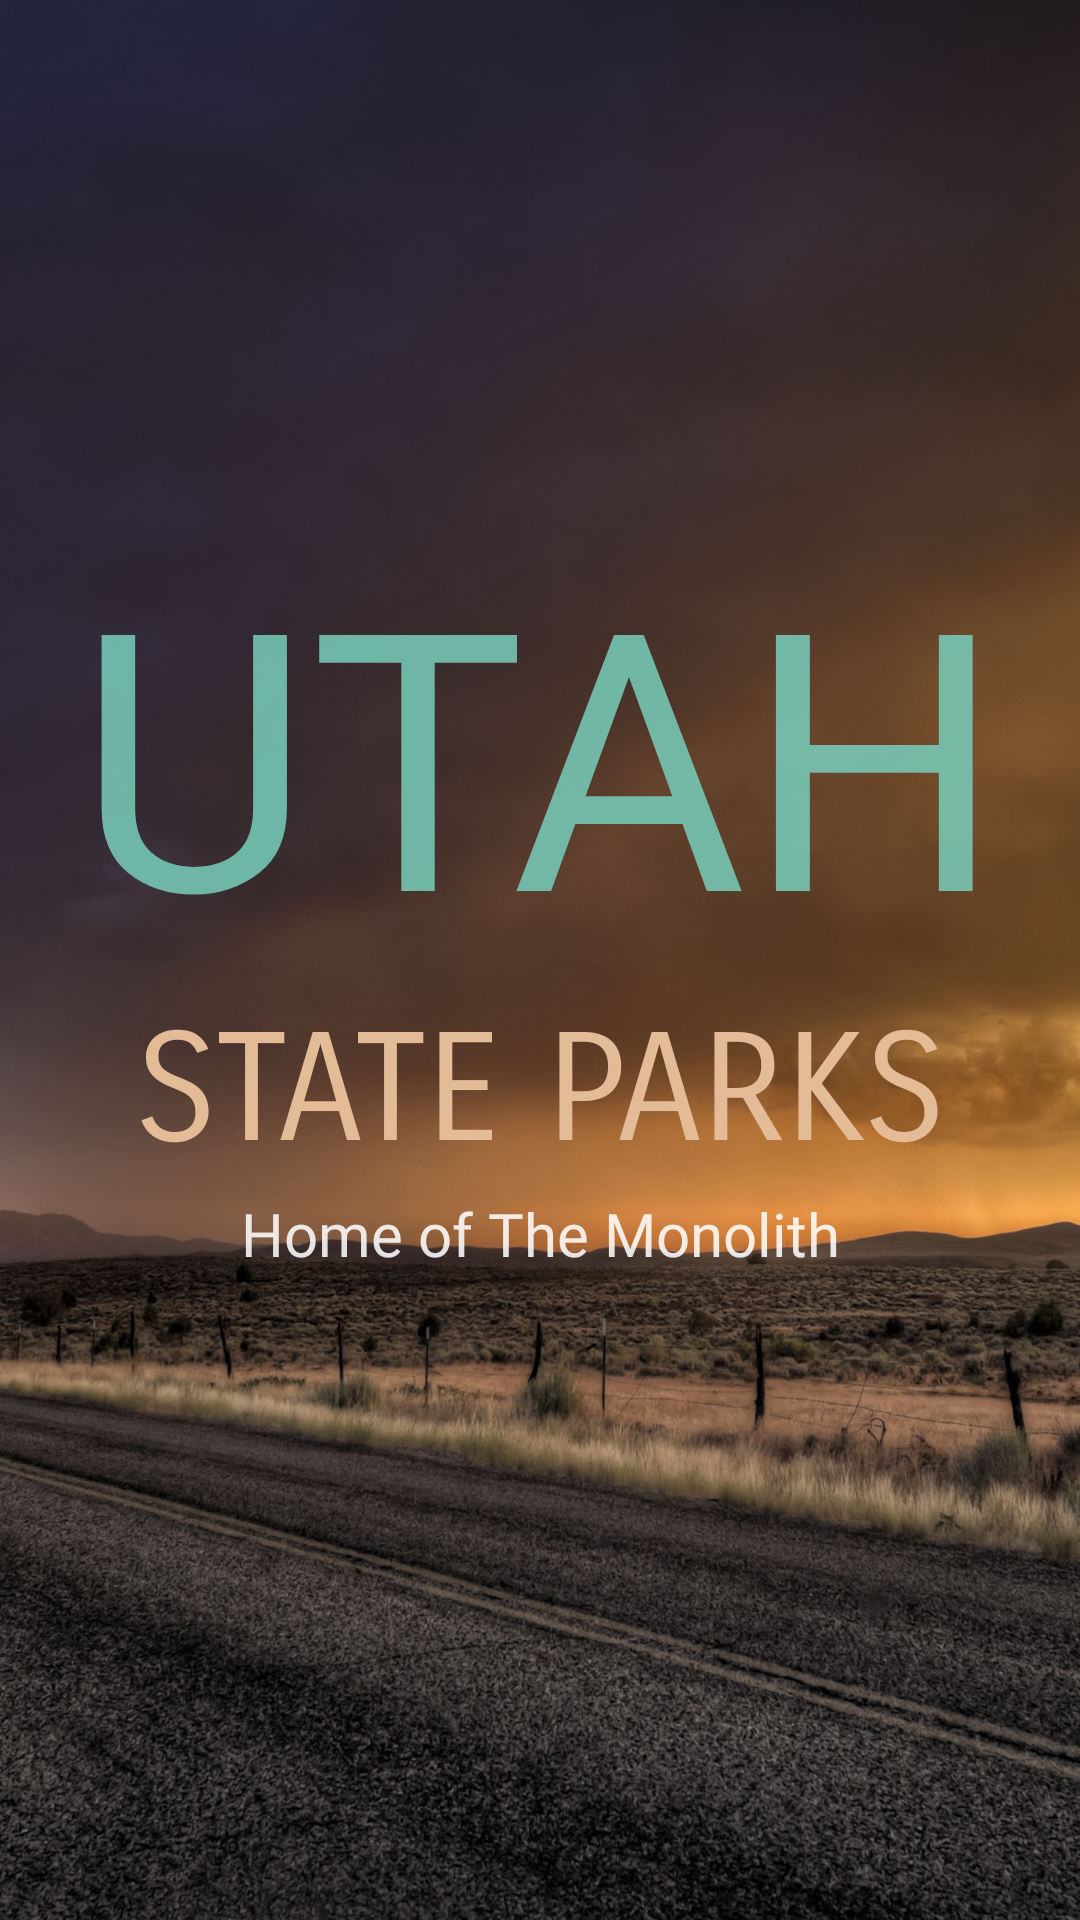

Layout XML and referenced resources for this Android screen:
<!-- AndroidManifest.xml: application theme Theme.StateParks -->
<!-- res/layout/fragment_home.xml -->
<?xml version="1.0" encoding="utf-8"?>
<layout
    xmlns:android="http://schemas.android.com/apk/res/android"
    xmlns:app="http://schemas.android.com/apk/res-auto"
    xmlns:tools="http://schemas.android.com/tools">

    <data>
        <variable
            name="viewModel"
            type="com.example.stateparks.view.home.HomeViewModel" />
    </data>

    <androidx.constraintlayout.widget.ConstraintLayout
        android:id="@+id/home_layout"
        android:layout_width="match_parent"
        android:layout_height="match_parent"
        tools:context=".view.home.HomeFragment">

        <ImageView
            android:id="@+id/background"
            android:layout_width="match_parent"
            android:layout_height="match_parent"
            android:alpha="1"
            android:scaleType="centerCrop"
            app:layout_constraintBottom_toBottomOf="parent"
            app:layout_constraintEnd_toEndOf="parent"
            app:layout_constraintHorizontal_bias="0.5"
            app:layout_constraintStart_toStartOf="parent"
            app:layout_constraintTop_toTopOf="parent"
            app:srcCompat="@drawable/gunlock">

        </ImageView>

        <TextView
            android:id="@+id/remaining_title"
            android:layout_width="wrap_content"
            android:layout_height="wrap_content"
            android:layout_marginTop="4dp"
            android:alpha="1"
            android:fontFamily="sans-serif-smallcaps"
            android:text="State Parks"
            android:textAlignment="center"
            android:textAllCaps="true"
            android:textColor="@color/desert_sand"
            android:textSize="50sp"
            app:layout_constraintEnd_toEndOf="parent"
            app:layout_constraintHorizontal_bias="0.5"
            app:layout_constraintStart_toStartOf="parent"
            app:layout_constraintTop_toBottomOf="@+id/utah_title" />

        <TextView
            android:id="@+id/utah_title"
            android:layout_width="wrap_content"
            android:layout_height="wrap_content"
            android:layout_marginTop="170dp"
            android:alpha="@dimen/material_emphasis_high_type"
            android:fontFamily="@font/dirty_bandit"
            android:text="Utah"
            android:textAlignment="center"
            android:textAllCaps="true"
            android:textColor="@color/middle_blue_green"
            android:textSize="120sp"
            app:layout_constraintEnd_toEndOf="parent"
            app:layout_constraintHorizontal_bias="0.5"
            app:layout_constraintStart_toStartOf="parent"
            app:layout_constraintTop_toTopOf="@+id/background" />

        <TextView
            android:id="@+id/sub_heading"
            android:layout_width="wrap_content"
            android:layout_height="wrap_content"
            android:layout_marginTop="4dp"
            android:alpha="@dimen/material_emphasis_high_type"
            android:fontFamily="@font/audiowide"
            android:text="Home of The Monolith"
            android:textColor="@color/design_default_color_background"
            android:textSize="20sp"
            app:layout_constraintEnd_toEndOf="parent"
            app:layout_constraintHorizontal_bias="0.5"
            app:layout_constraintStart_toStartOf="parent"
            app:layout_constraintTop_toBottomOf="@+id/remaining_title" />

    </androidx.constraintlayout.widget.ConstraintLayout>
</layout>
<!-- resources referenced by this layout -->
<resources>
  <color name="desert_sand">#E4BB97</color>
  <color name="middle_blue_green">#77CBB9</color>
  <!-- drawable gunlock: jpg bitmap (drawable, 748159 bytes) -->
  <style name="Theme.StateParks" parent="Theme.MaterialComponents.DayNight.NoActionBar">
          
          <item name="colorPrimary">@color/mauve_taupe</item>
          <item name="colorPrimaryVariant">@color/mauve_taupe</item>
          <item name="colorOnPrimary">@color/desert_sand</item>
          
          <item name="colorSecondary">@color/middle_blue_green</item>
          <item name="colorSecondaryVariant">@color/soft_blue</item>
          <item name="colorOnSecondary">@color/mauve_taupe</item>
          
          <item name="android:statusBarColor" tools:targetApi="l">?attr/colorPrimaryVariant</item>
          
      </style>
  <color name="mauve_taupe">#8B687F</color>
  <color name="soft_blue">#1C7293</color>
</resources>
